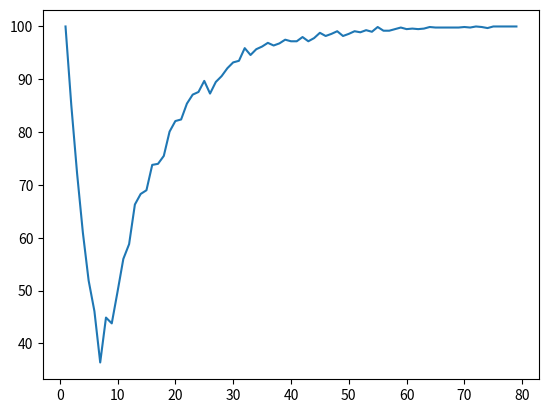

Reproduce this figure in Python.
import random
import matplotlib.pyplot as plt
from typing import List


def get_last_valid_dice(dice_array: List[int]) -> int:
    dice_idx = 0

    # print(dice_array)

    # go through the dice array
    while dice_idx < len(dice_array):
        dice = dice_array[dice_idx]
        dice_idx += dice

    # go back to last valid dice
    dice_idx -= dice
    # print(dice_idx)
    return dice_idx

def play_one_round() -> bool:
    dice_len = DICE_LENGTH

    # throw all dices
    dices = [random.randint(1, 6) for _ in range(dice_len)]

    # go through the dice array and get last last dice
    dice_idx = get_last_valid_dice(dices)

    # remove all dices after last valid dice
    dices = dices[:dice_idx + 1]

    # print(dices)

    # throw the first dice again
    dices[0] = random.randint(1, 6)

    # go through the dice array again and get last last dice
    dice_idx = get_last_valid_dice(dices)

    return dice_idx == (len(dices) - 1)


if __name__ == "__main__":
    # random.seed(2)
    GAME_CNT = 1000

    x_values = []
    y_values = []

    for length in range(1, 80):
        DICE_LENGTH = length

        wins = 0

        for _ in range(GAME_CNT):
            win = play_one_round()
            if win:
                wins += 1
        
        propability = 100*wins/GAME_CNT
        x_values.append(DICE_LENGTH)
        y_values.append(propability)
        print(f"dice length: {DICE_LENGTH};probability: {propability} %")

    plt.plot(x_values, y_values)
    plt.show()
